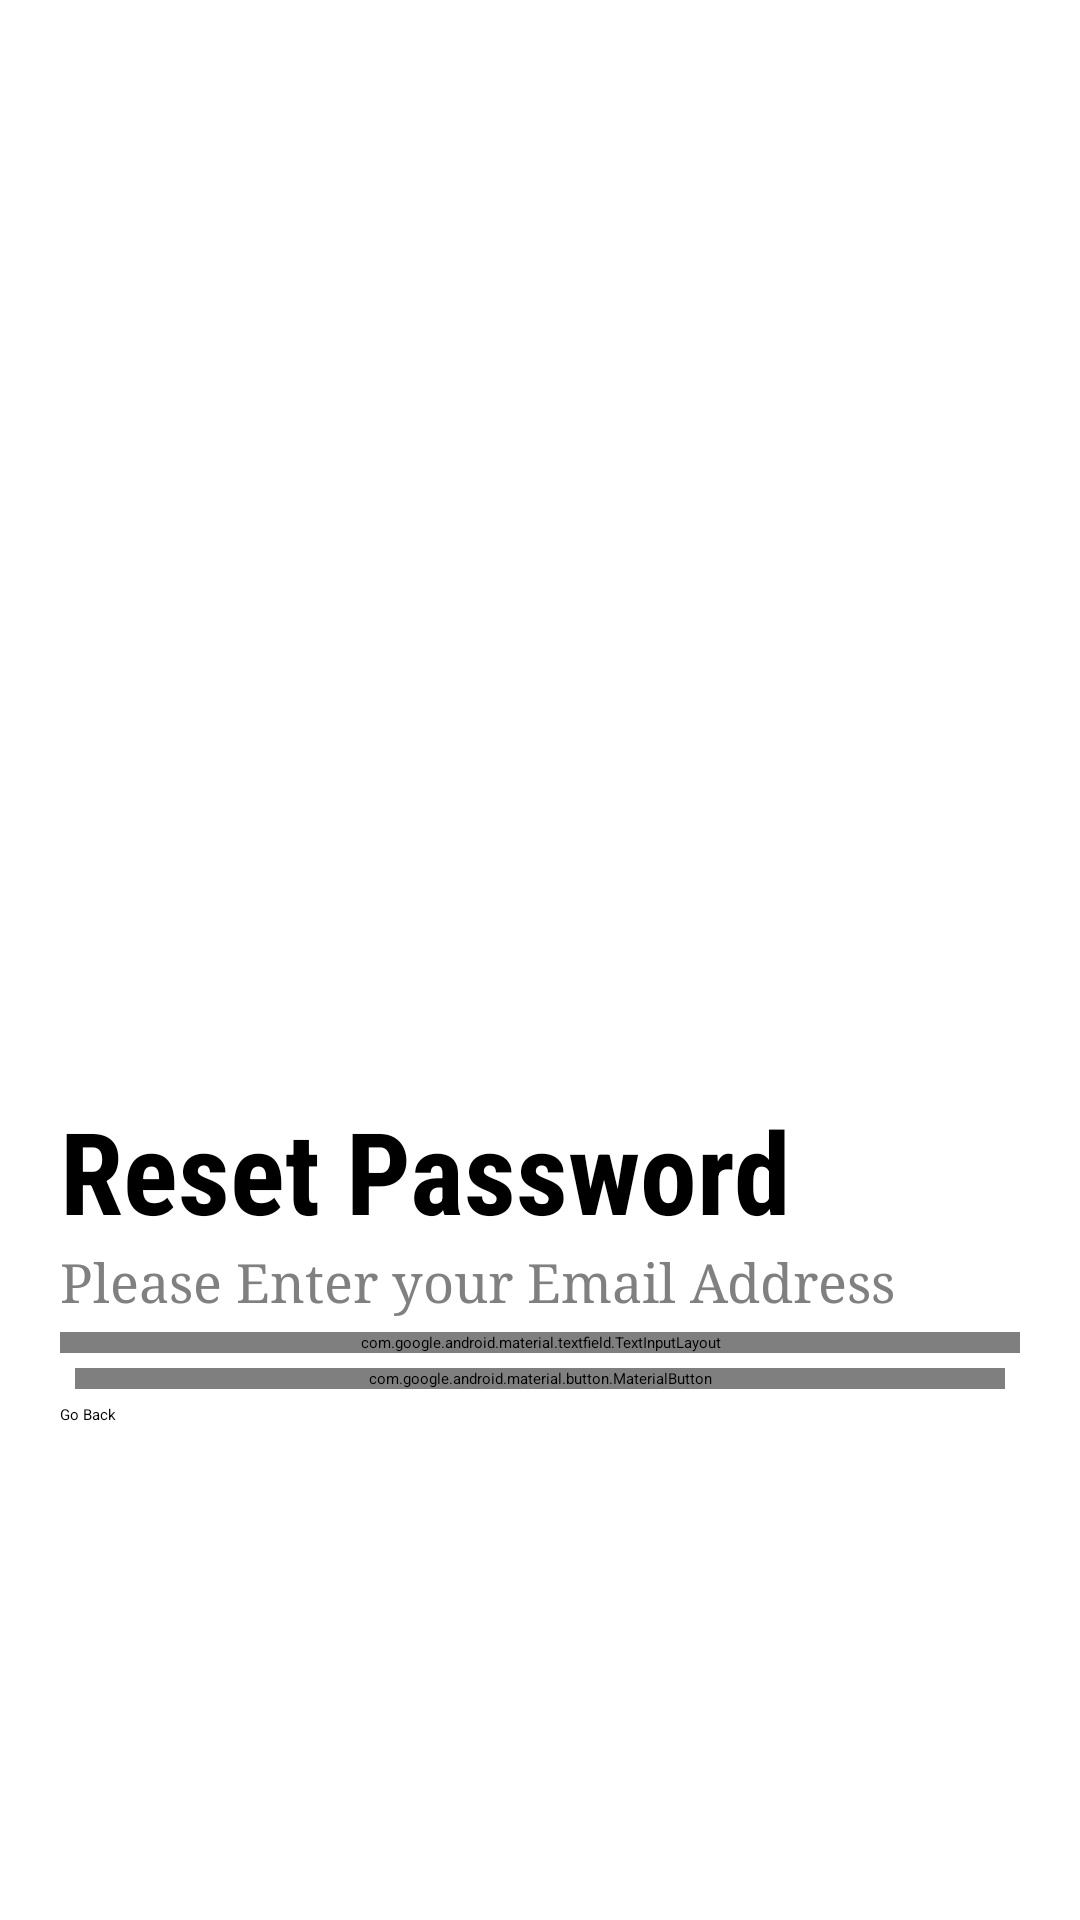

Here is an Android app screen rendered from its layout file. Give the layout XML and the strings, colors and styles it references.
<!-- AndroidManifest.xml: application theme Theme.SUKAppUsers -->
<!-- res/layout/activity_reset_password.xml -->
<?xml version="1.0" encoding="utf-8"?>
<LinearLayout xmlns:android="http://schemas.android.com/apk/res/android"
    xmlns:app="http://schemas.android.com/apk/res-auto"
    xmlns:tools="http://schemas.android.com/tools"
    android:layout_width="match_parent"
    android:layout_height="match_parent"
    android:layout_gravity="center"
    android:background="@color/white"
    android:gravity="center"
    android:orientation="vertical"
    android:padding="20dp"
    tools:context=".ResetPasswordActivity">

    <ImageView
        android:layout_width="200dp"
        android:layout_height="200dp"
        android:layout_gravity="center"
        android:contentDescription="@string/logo_image"
        android:src="@drawable/logo"
        android:transitionName="logo_image" />

    <TextView
        android:layout_width="wrap_content"
        android:layout_height="wrap_content"
        android:layout_gravity="start"
        android:fontFamily="sans-serif-condensed"
        android:text="Reset Password"
        android:textColor="@color/black"
        android:textSize="38sp"
        android:textStyle="bold" />

    <TextView
        android:layout_width="wrap_content"
        android:layout_height="wrap_content"
        android:layout_gravity="start"
        android:fontFamily="serif"
        android:text="Please Enter your Email Address"
        android:textColor="@color/gray"
        android:textSize="18sp"
        tools:ignore="TextContrastCheck" />

    <LinearLayout
        android:layout_width="match_parent"
        android:layout_height="wrap_content"
        android:layout_gravity="center"
        android:layout_marginTop="5dp"
        android:gravity="center"
        android:orientation="vertical">


        <com.google.android.material.textfield.TextInputLayout
            style="@style/Widget.MaterialComponents.TextInputLayout.OutlinedBox"
            android:layout_width="match_parent"
            android:layout_height="wrap_content"
            android:background="@color/white"
            android:hint="Email Address">

            <com.google.android.material.textfield.TextInputEditText
                android:id="@+id/reset_email_field"
                android:layout_width="match_parent"
                android:layout_height="wrap_content"
                android:drawableStart="@drawable/baseline_lock"
                android:drawablePadding="10dp"
                android:inputType="text"
                tools:ignore="TextContrastCheck,VisualLintTextFieldSize" />

        </com.google.android.material.textfield.TextInputLayout>


        <com.google.android.material.button.MaterialButton
            android:id="@+id/reset_button"
            android:layout_width="match_parent"
            android:layout_height="wrap_content"
            android:layout_margin="5dp"
            android:background="@drawable/text_shape"
            android:elevation="0dp"
            android:foreground="?android:attr/selectableItemBackground"
            android:text="Reset Password"
            android:textColor="@color/white"
            android:textSize="18sp"
            tools:ignore="TextContrastCheck,VisualLintButtonSize" />

        <Button
            android:layout_width="match_parent"
            android:layout_height="wrap_content"
            android:layout_gravity="center"
            android:background="#00000000"
            android:elevation="0dp"
            android:onClick="openBackToLoginPage"
            android:text="Go Back"
            android:textColor="@color/black" />

    </LinearLayout>

</LinearLayout>
<!-- resources referenced by this layout -->
<resources>
  <color name="black">#FF000000</color>
  <color name="gray">#808080</color>
  <color name="white">#FFFFFFFF</color>
  <!-- drawable text_shape (drawable) -->
  <?xml version="1.0" encoding="utf-8"?>
  <shape xmlns:android="http://schemas.android.com/apk/res/android">
      <solid android:color="@color/light_color" />
  
      <stroke
          android:width=".1dp"
          android:color="@color/light_gray" />
  
      <corners android:radius="5dp" />
  
  </shape>
  <string name="logo_image">Logo Image</string>
  <style name="Theme.SUKAppUsers" parent="Theme.MaterialComponents.Light.NoActionBar">
          
          <item name="colorPrimary">@color/green</item>
          <item name="colorPrimaryVariant">@color/DodgerBlue</item>
          <item name="colorOnPrimary">@color/white</item>
          
          <item name="colorSecondary">@color/teal_200</item>
          <item name="colorSecondaryVariant">@color/teal_700</item>
          <item name="colorOnSecondary">@color/black</item>
          
          <item name="android:statusBarColor">@color/black</item>
          
          <item name="bottomSheetDialogTheme">@style/AppBottomSheetDailogTheme</item>
      </style>
  <color name="light_color">#fafafa</color>
  <color name="light_gray">#D3D3D3</color>
  <color name="green">#D18618</color>
  <color name="DodgerBlue">#1E90FF</color>
  <color name="teal_200">#FF03DAC5</color>
  <color name="teal_700">#FF018786</color>
  <style name="AppBottomSheetDailogTheme" parent="Theme.Design.Light.BottomSheetDialog">
          <item name="bottomSheetStyle">@style/AppModalStyle</item>
      </style>
  <style name="AppModalStyle" parent="Widget.Design.BottomSheet.Modal">
          <item name="android:background">@drawable/bottom_sheet_shape</item>
      </style>
  <!-- drawable bottom_sheet_shape (drawable) -->
  <shape xmlns:android="http://schemas.android.com/apk/res/android">
      <solid android:color="@color/light_color" />
  
      <corners
          android:topLeftRadius="16dp"
          android:topRightRadius="16dp" />
  
      <padding
          android:left="10dp"
          android:right="10dp" />
  
  </shape>
</resources>
